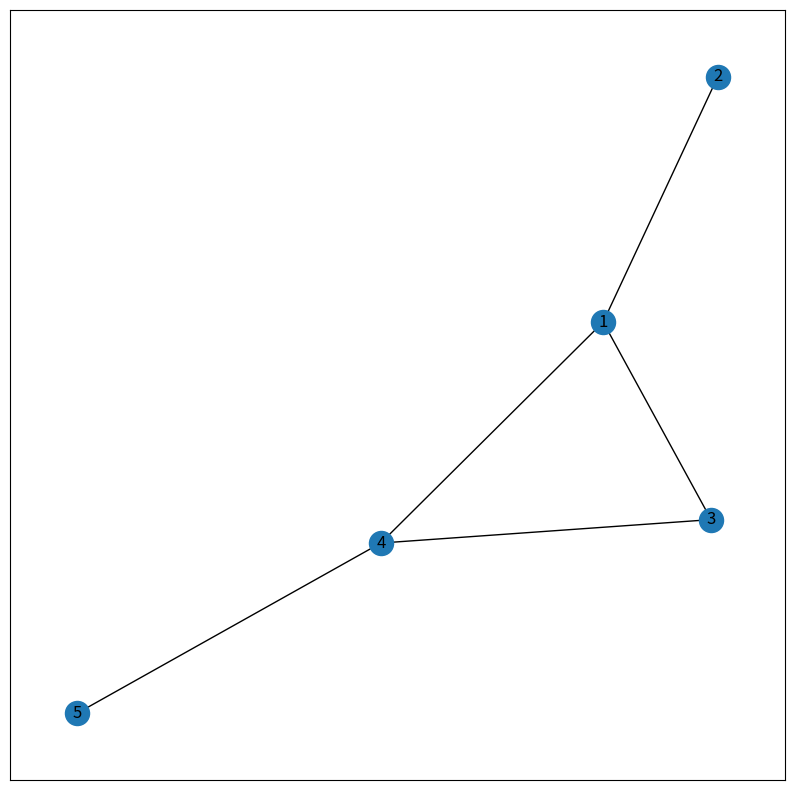

Recreate this plot in Python.
# -*- coding: utf-8 -*-
"""Ayush-ngk-LP-1-graph.ipynb

Automatically generated by Colaboratory.

Original file is located at
    https://colab.research.google.com/drive/1zqXmPRmGaYrRrD8ueJi_u51yGJAHX-vX
"""

import networkx as nx
import matplotlib.pyplot as plt
  
G = nx.Graph()
G.add_edges_from([(1, 2), (1, 3), (1, 4), (3, 4), (4, 5)])
  
plt.figure(figsize =(10, 10))
nx.draw_networkx(G, with_labels = True)

print("Triadic closure below :")
e = list(G.edges())
